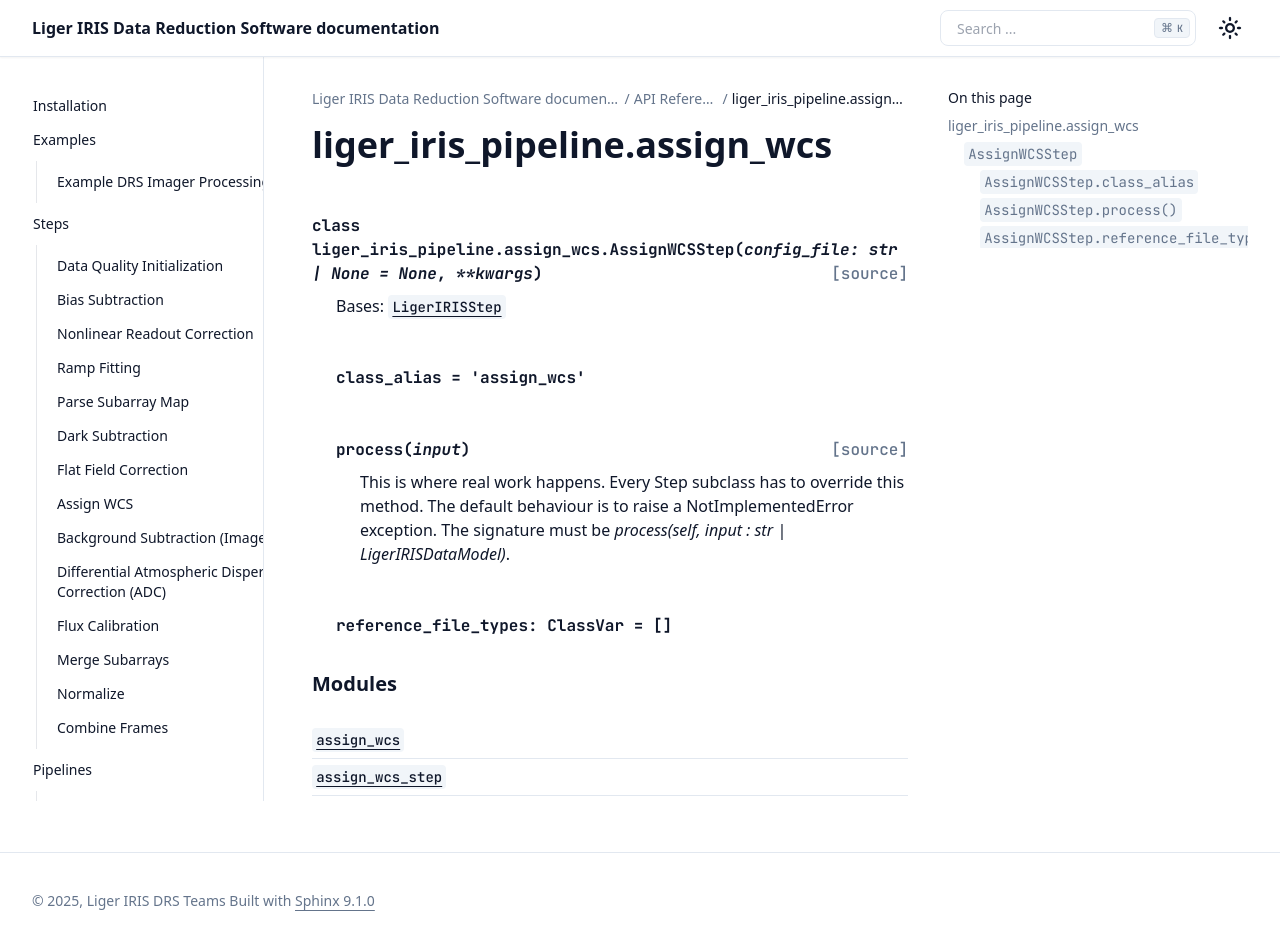

repository: oirlab/liger_iris_pipeline · page: api/generated/liger_iris_pipeline.assign_wcs.html · generator: sphinx

liger\_iris\_pipeline.assign\_wcs
=================================

.. automodule:: liger_iris_pipeline.assign_wcs

   
.. rubric:: Modules

.. autosummary::
   :toctree:
   :recursive:

   assign_wcs
   assign_wcs_step
